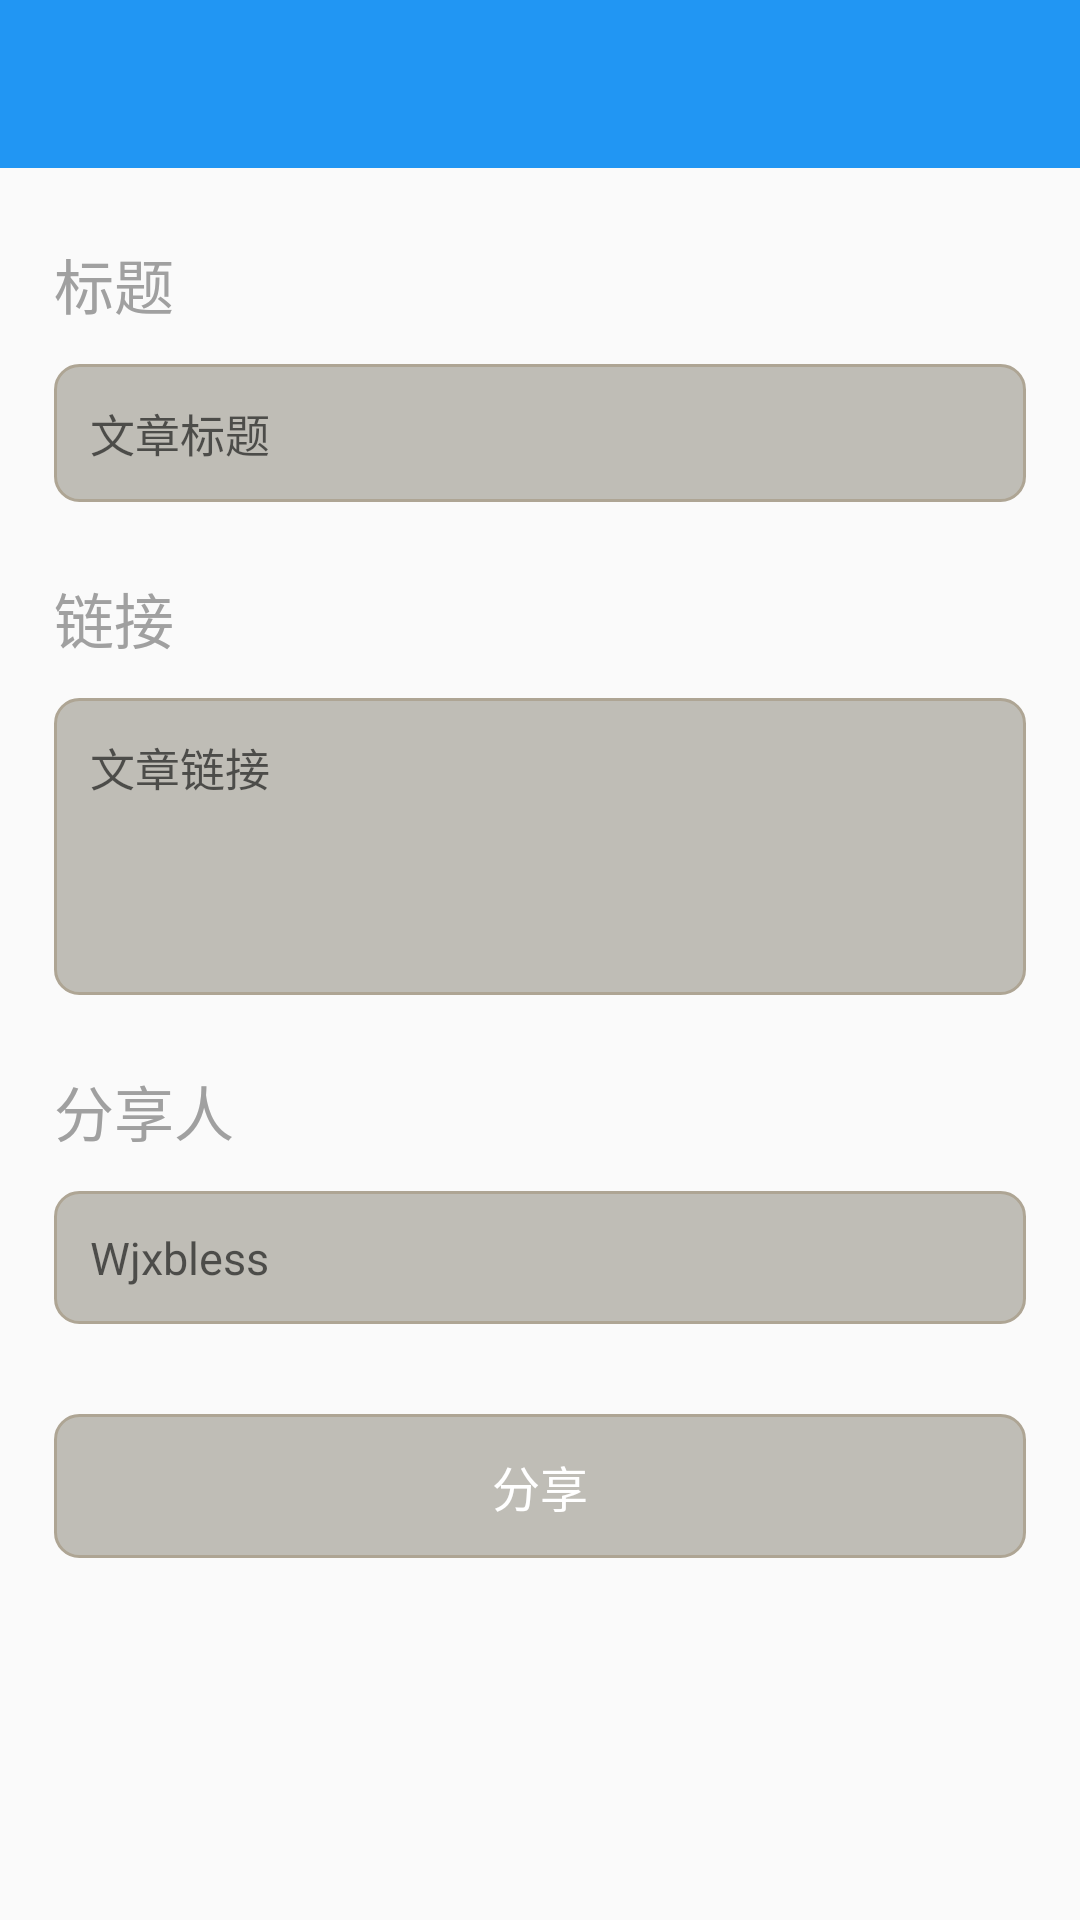

Android layout source for this screen:
<!-- AndroidManifest.xml: application theme AppTheme -->
<!-- res/layout/activity_share_article.xml -->
<?xml version="1.0" encoding="utf-8"?>
<LinearLayout xmlns:android="http://schemas.android.com/apk/res/android"
    android:layout_width="match_parent"
    android:layout_height="match_parent"
    xmlns:app="http://schemas.android.com/apk/res-auto"
    android:orientation="vertical">

    <com.google.android.material.appbar.AppBarLayout
        android:layout_width="match_parent"
        android:layout_height="wrap_content">

        <androidx.appcompat.widget.Toolbar
            android:id="@+id/share_toolbar"
            android:layout_width="match_parent"
            android:layout_height="wrap_content"
            android:layout_gravity="center"
            app:titleTextColor="@color/always_white_text" />
    </com.google.android.material.appbar.AppBarLayout>


    <LinearLayout
        android:layout_width="match_parent"
        android:layout_height="wrap_content"
        android:layout_marginLeft="18dp"
        android:layout_marginRight="18dp"
        android:orientation="vertical">

        <TextView
            android:layout_width="wrap_content"
            android:layout_height="wrap_content"
            android:layout_marginTop="24dp"
            android:text="标题"
            android:textColor="@color/textTipColor"
            android:textSize="20dp" />

        <EditText
            android:id="@+id/share_title"
            android:layout_width="match_parent"
            android:layout_height="wrap_content"
            android:layout_marginTop="12dp"
            android:background="@drawable/edit_shap"
            android:hint="文章标题"
            android:inputType="text"
            android:maxLines="2"
            android:padding="12dp"
            android:textColor="@color/black"
            android:textSize="15dp" />

        <TextView
            android:layout_width="wrap_content"
            android:layout_height="wrap_content"
            android:layout_marginTop="24dp"
            android:text="链接"
            android:textColor="@color/textTipColor"
            android:textSize="20dp" />

        <EditText
            android:id="@+id/share_url"
            android:layout_width="match_parent"
            android:layout_height="wrap_content"
            android:layout_marginTop="12dp"
            android:background="@drawable/edit_shap"
            android:gravity="top|left"
            android:hint="文章链接"
            android:maxLength="100"
            android:minLines="4"
            android:padding="12dp"
            android:textColor="@color/black"
            android:textSize="15dp" />

        <TextView
            android:layout_width="wrap_content"
            android:layout_height="wrap_content"
            android:layout_marginTop="24dp"
            android:text="分享人"
            android:textColor="@color/textTipColor"
            android:textSize="20dp" />

        <TextView
            android:id="@+id/share_username"
            android:layout_width="match_parent"
            android:layout_height="wrap_content"
            android:layout_marginTop="12dp"
            android:background="@drawable/edit_shap"
            android:hint="Wjxbless"
            android:padding="12dp"
            android:textColor="@color/black"
            android:textSize="15dp" />


        <Button
            android:id="@+id/share_submit"
            android:layout_width="match_parent"
            android:layout_height="48dp"
            android:layout_marginTop="30dp"
            android:layout_marginBottom="12dp"
            android:background="@drawable/edit_shap"
            android:gravity="center"
            android:text="分享"
            android:textColor="@color/always_white_text"
            android:textSize="16dp" />

    </LinearLayout>

</LinearLayout>
<!-- resources referenced by this layout -->
<resources>
  <color name="always_white_text">#FFFFFF</color>
  <color name="textTipColor">#a0a0a0</color>
  <!-- drawable edit_shap (drawable) -->
  <shape xmlns:android="http://schemas.android.com/apk/res/android">
      <solid android:color="#80858175" />
      <stroke
          android:width="1dip"
          android:color="#aea594" />
      <corners
          android:bottomLeftRadius="8dp"
          android:bottomRightRadius="8dp"
          android:topLeftRadius="8dp"
          android:topRightRadius="8dp" />
  </shape>
  <style name="AppTheme" parent="Theme.AppCompat.DayNight.NoActionBar">
          
          <item name="colorPrimary">@color/colorPrimary</item>
          <item name="colorPrimaryDark">@color/colorPrimaryDark</item>
          <item name="colorAccent">@color/colorAccent</item>
      </style>
  <color name="colorPrimary">#2196F3</color>
  <color name="colorPrimaryDark">#2196F3</color>
  <color name="colorAccent">#2196F3</color>
  <!-- not gathered from this repository: default colours our renderer supplied (Android Studio template values) -->
  <color name="black">#FF000000</color>
</resources>
